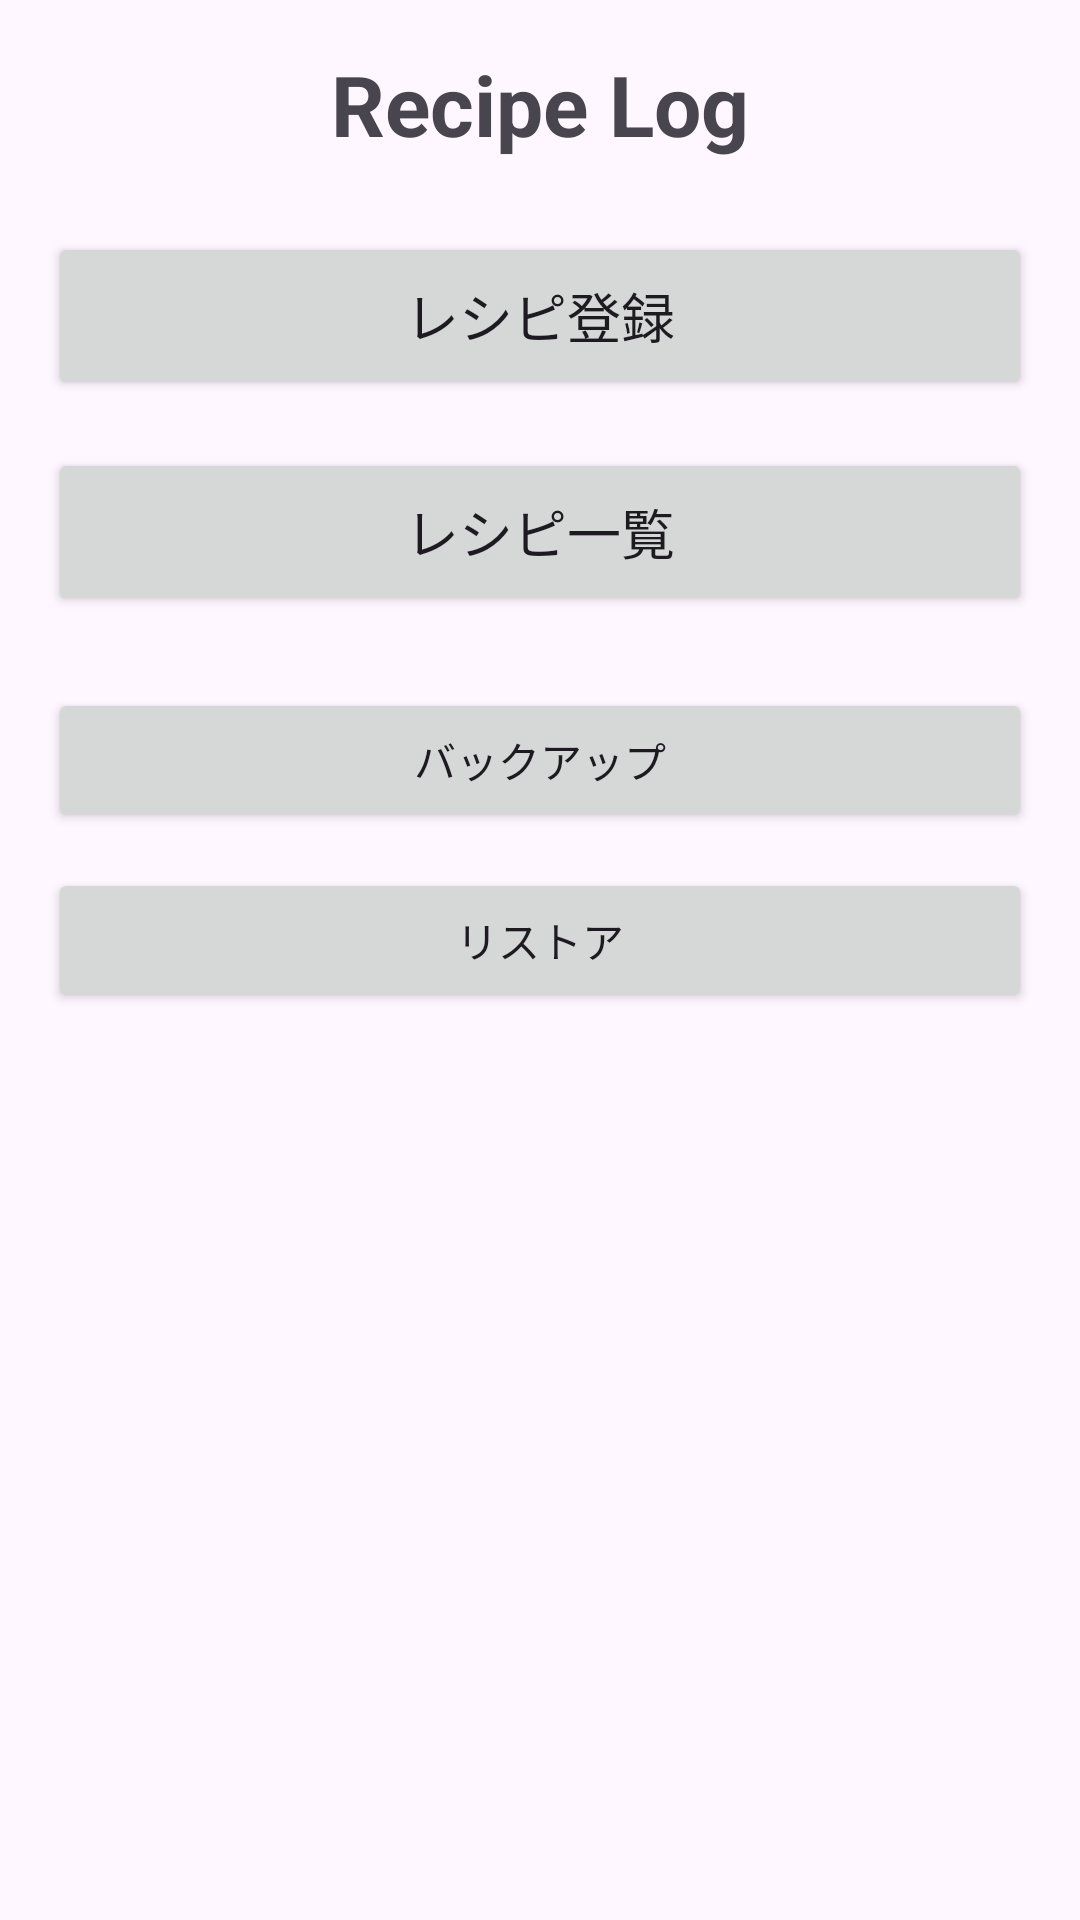

Produce the Android XML layout that renders to this screen, including the resource entries it uses.
<!-- AndroidManifest.xml: application theme Theme.RecipeLog -->
<!-- res/layout/activity_main.xml -->
<?xml version="1.0" encoding="utf-8"?>
<ScrollView xmlns:android="http://schemas.android.com/apk/res/android"
    android:id="@+id/main"
    android:layout_width="match_parent"
    android:layout_height="match_parent">

    <LinearLayout
        android:layout_width="match_parent"
        android:layout_height="wrap_content"
        android:orientation="vertical"
        android:padding="16dp">

        <TextView
            android:layout_width="match_parent"
            android:layout_height="wrap_content"
            android:text="Recipe Log"
            android:textSize="28sp"
            android:textStyle="bold"
            android:gravity="center"
            android:layout_marginBottom="24dp"/>

        <Button
            android:id="@+id/buttonAddRecipe"
            android:layout_width="match_parent"
            android:layout_height="56dp"
            android:text="レシピ登録"
            android:textSize="18sp"/>

        <Button
            android:id="@+id/buttonRecipeList"
            android:layout_width="match_parent"
            android:layout_height="56dp"
            android:text="レシピ一覧"
            android:textSize="18sp"
            android:layout_marginTop="16dp"/>
        <Button
            android:id="@+id/buttonBackup"
            android:layout_width="match_parent"
            android:layout_height="wrap_content"
            android:layout_marginTop="24dp"
            android:text="バックアップ" />

        <Button
            android:id="@+id/buttonRestore"
            android:layout_width="match_parent"
            android:layout_height="wrap_content"
            android:layout_marginTop="12dp"
            android:text="リストア" />

    </LinearLayout>

</ScrollView>
<!-- resources referenced by this layout -->
<resources>
  <style name="Theme.RecipeLog" parent="Base.Theme.RecipeLog" />
  <style name="Base.Theme.RecipeLog" parent="Theme.Material3.DayNight.NoActionBar">
          
          
      </style>
</resources>
